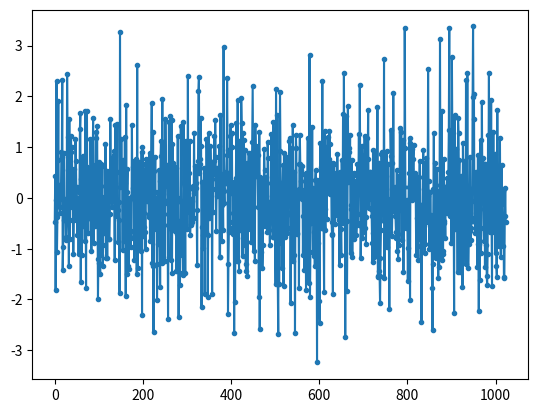

Python code for this plot: (Note: this script raises an exception after producing the figure.)
import numpy as np
import matplotlib.pyplot as plt

N = 1024 # number of samples to simulate, choose any number you want
x = np.random.randn(N)
plt.plot(x, '.-')
plt.show()

X1 = np.fft.fftshift(np.fft.fft(x))
X2 = X[N//2:] # only look at positive frequencies.  remember // is just an integer divide
plt.plot(np.real(x1), (x2), '.-')
plt.show()

#Complex Noising

n0 = np.random.randn() + 1j * np.random.randn()
power = np.var(x)
n1 = (np.random.randn(N) + 1j*np.random.randn(N))/np.sqrt(2) # AWGN with unity power
n2 = (np.random.randn(N) + 1j*np.random.randn(N))/np.sqrt(2)

plt.plot(np.real(n1),'.-')
plt.plot(np.imag(n2),'.-')
plt.legend(['real','imag'])
plt.show()
